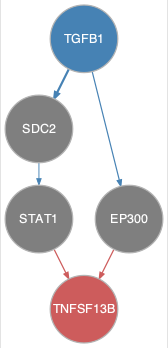

The table this chart was drawn from, first rows:
from	to
SDC2	STAT1
TGFB1	EP300
TGFB1	SDC2
EP300	TNFSF13B
STAT1	TNFSF13B
